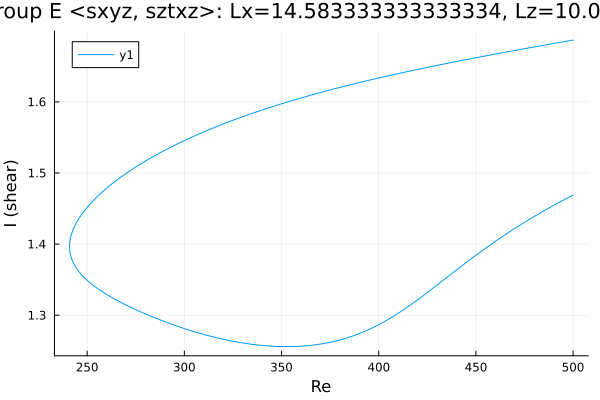

The data file committed next to this chart (first rows):
Re, shear
500.0, 1.687
498.9, 1.686
497.5, 1.686
496.1, 1.685
494.6, 1.684
493.2, 1.684
491.8, 1.683
490.4, 1.682
489, 1.682
487.6, 1.681
486.2, 1.68
484.7, 1.68
483.3, 1.679
482.3, 1.678
480.9, 1.678
479.5, 1.677
478.1, 1.676
476.7, 1.676
475.3, 1.675
473.9, 1.674
472.4, 1.673
471, 1.673
469.6, 1.672
468.2, 1.671
466.8, 1.671
465.4, 1.67
464, 1.669
462.5, 1.669
461.1, 1.668
459.7, 1.667
458.3, 1.666
456.9, 1.666
455.5, 1.665
454.1, 1.664
452.6, 1.663
451.2, 1.663
449.8, 1.662
448.4, 1.661
447, 1.66
445.6, 1.66
444.2, 1.659
442.7, 1.658
441.3, 1.657
439.9, 1.657
438.5, 1.656
437.1, 1.655
435.7, 1.654
434.3, 1.654
432.8, 1.653
431.4, 1.652
430, 1.651
428.6, 1.651
427.2, 1.65
425.8, 1.649
424.4, 1.648
422.9, 1.647
421.5, 1.647
420.1, 1.646
418.7, 1.645
417.3, 1.644
... 376 more rows
